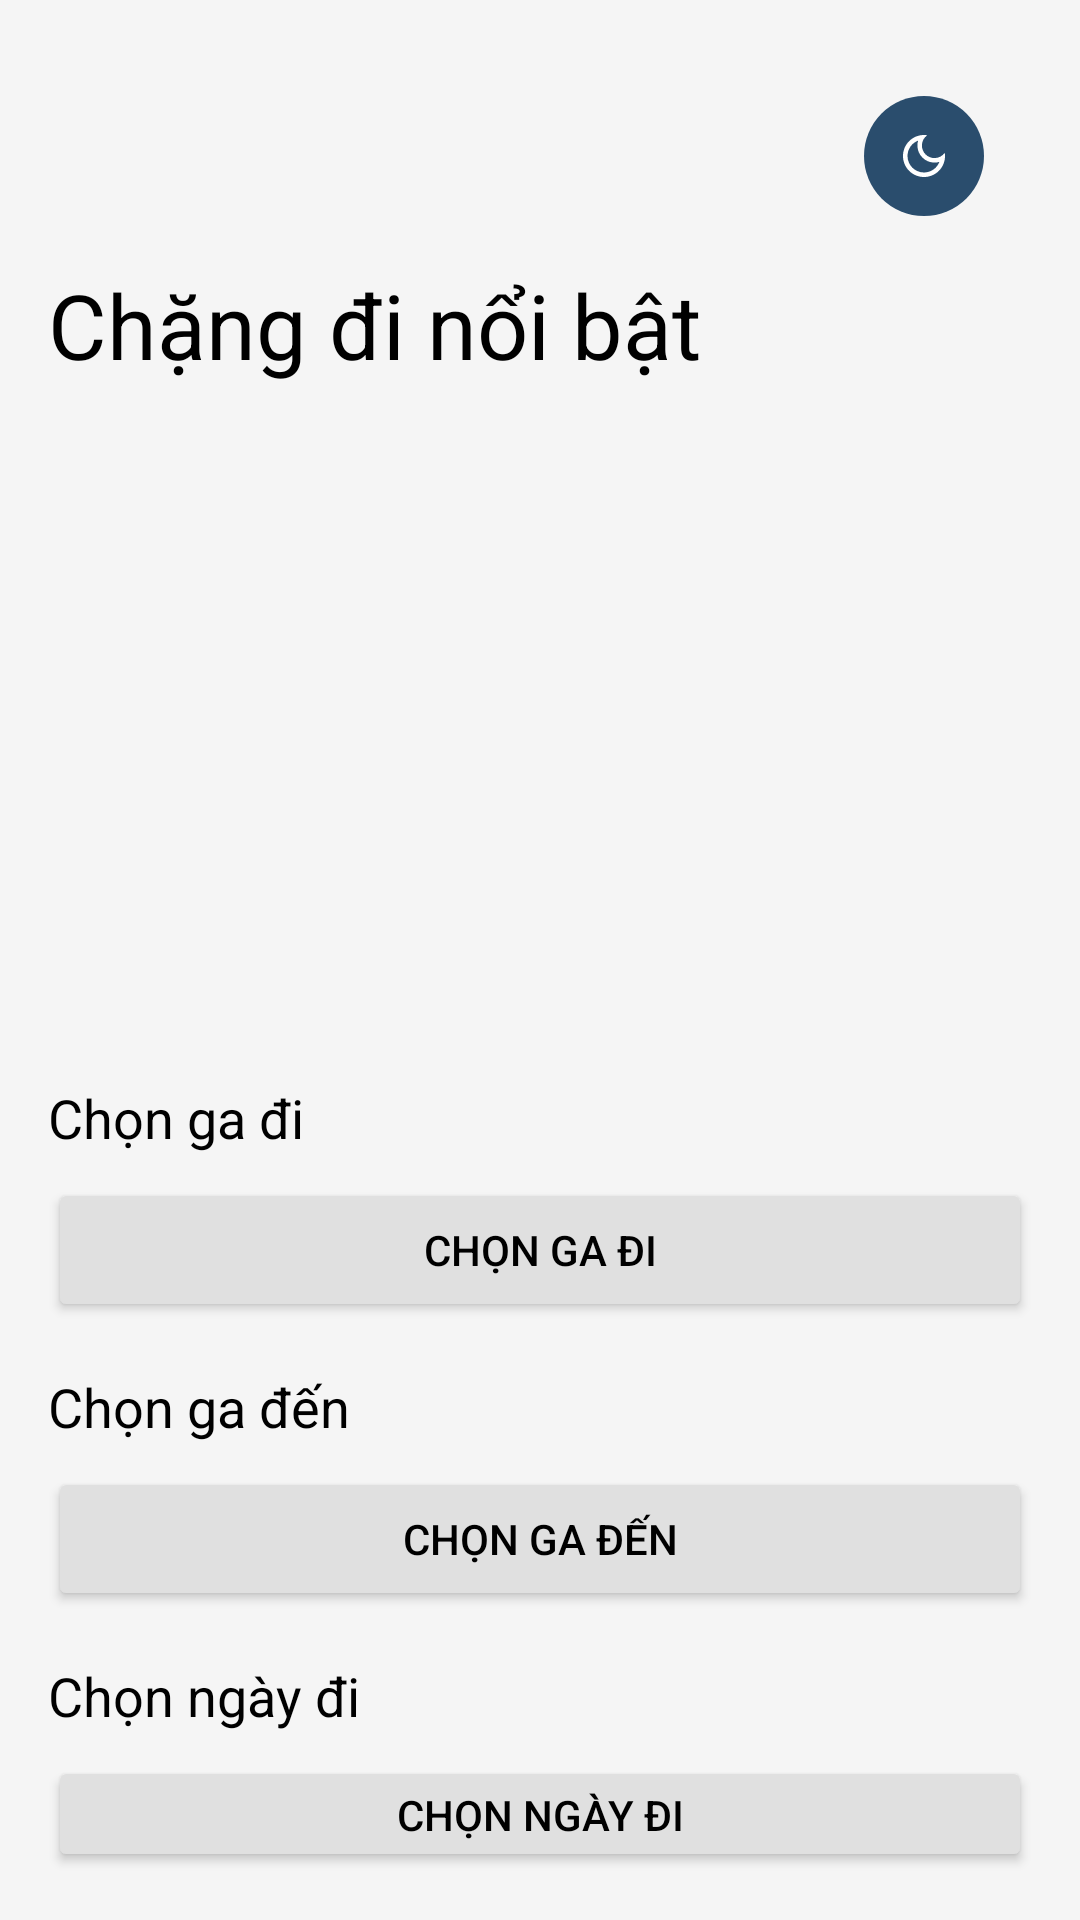

Reconstruct the res/layout file that produces this screen, plus the resources it refers to.
<!-- AndroidManifest.xml: application theme Theme.Train_app -->
<!-- res/layout/activity_search_train.xml -->
<LinearLayout xmlns:android="http://schemas.android.com/apk/res/android"
    xmlns:app="http://schemas.android.com/apk/res-auto"
    android:layout_width="match_parent"
    android:layout_height="match_parent"
    android:orientation="vertical"
    android:padding="16dp"
    android:background="@color/colorBaseBackground">











    <ImageButton
        android:id="@+id/btnToggleTheme"
        android:layout_width="40dp"
        android:layout_height="40dp"
        android:contentDescription="themes"
        android:src="@drawable/outline_dark_mode"
        android:background="@drawable/theme_button_background"
        android:layout_margin="16dp"
        android:scaleType="centerInside"
        android:layout_gravity="end"
        app:tint="@android:color/white" />










    






    <TextView
        android:layout_width="wrap_content"
        android:layout_height="wrap_content"
        android:text="Chặng đi nổi bật"
        android:textColor="@color/textColorBlackLight"
        android:textSize="30sp"
        android:layout_marginBottom="16dp"
        />

    <androidx.recyclerview.widget.RecyclerView
        android:id="@+id/recyclerView"
        android:layout_width="match_parent"
        android:layout_height="200dp" />

    
    <TextView
        android:layout_width="wrap_content"
        android:layout_height="wrap_content"
        android:text="Chọn ga đi"
        android:textColor="@color/textColorBlackLight"

        android:textSize="18sp"
        android:layout_marginTop="16dp" />

    <Button
        android:id="@+id/btnDepartureStation"
        android:layout_width="match_parent"
        android:layout_height="wrap_content"
        android:text="Chọn ga đi"
        android:backgroundTint="@color/backgroundColorTextLight"
        android:textColor="@color/textColorBlackLight"
        android:layout_marginTop="8dp" />

    
    <TextView
        android:layout_width="wrap_content"
        android:layout_height="wrap_content"
        android:text="Chọn ga đến"
        android:textColor="@color/textColorBlackLight"
        android:textSize="18sp"
        android:layout_marginTop="16dp" />

    <Button
        android:id="@+id/btnArrivalStation"
        android:layout_width="match_parent"
        android:layout_height="wrap_content"
        android:text="Chọn ga đến"
        android:backgroundTint="@color/backgroundColorTextLight"
        android:textColor="@color/textColorBlackLight"
        android:layout_marginTop="8dp" />

    
    <TextView
        android:layout_width="wrap_content"
        android:layout_height="wrap_content"
        android:text="Chọn ngày đi"
        android:textColor="@color/textColorBlackLight"
        android:textSize="18sp"
        android:layout_marginTop="16dp" />

    <Button
        android:id="@+id/btnDepartureDate"
        android:layout_width="match_parent"
        android:layout_height="wrap_content"
        android:text="Chọn ngày đi"
        android:backgroundTint="@color/backgroundColorTextLight"
        android:textColor="@color/textColorBlackLight"
        android:layout_marginTop="8dp" />

    
    <Button
        android:id="@+id/btnSearchTrain"
        android:layout_width="match_parent"
        android:layout_height="wrap_content"
        android:text="Tìm chuyến tàu"
        android:textSize="20sp"
        android:backgroundTint="#2196F3"
        android:textColor="#FFFFFF"
        android:layout_marginTop="24dp" />

    <Button
        android:id="@+id/btnCheckTicket"
        android:layout_width="match_parent"
        android:layout_height="wrap_content"
        android:text="Tra cứu vé"
        android:textSize="20sp"
        android:backgroundTint="#2196F3"
        android:textColor="#FFFFFF"
        android:layout_marginTop="24dp" />
</LinearLayout>




<!-- resources referenced by this layout -->
<resources>
  <color name="backgroundColorTextLight">#E0E0E0</color>
  <color name="colorBaseBackground">#F5F5F5</color>
  <color name="colorPrimaryDark">#1976D2</color>
  <color name="textColorBlackLight">#000000</color>
  <!-- drawable he_thong_duong_sat_viet_nam: jpg bitmap (drawable, 995708 bytes) -->
  <!-- drawable outline_dark_mode (drawable) -->
  <vector xmlns:android="http://schemas.android.com/apk/res/android"
      android:width="20dp"
      android:height="20dp"
      android:viewportWidth="20"
      android:viewportHeight="20"
      android:tint="#000000">
      <path
          android:fillColor="@android:color/white"
          android:pathData="M8.04,4.86C7.88,5.39 7.8,5.94 7.8,6.5c0,3.14 2.56,5.7 5.7,5.7c0.56,0 1.11,-0.08 1.64,-0.24c-0.79,2.07 -2.8,3.54 -5.14,3.54c-3.03,0 -5.5,-2.47 -5.5,-5.5C4.5,7.66 5.97,5.65 8.04,4.86zM10,3c-3.87,0 -7,3.13 -7,7s3.13,7 7,7s7,-3.13 7,-7c0,-0.36 -0.03,-0.72 -0.08,-1.06C16.16,10 14.91,10.7 13.5,10.7c-2.32,0 -4.2,-1.88 -4.2,-4.2c0,-1.41 0.7,-2.66 1.76,-3.42C10.72,3.03 10.36,3 10,3L10,3z"/>
  </vector>
  <!-- drawable theme_button_background (drawable) -->
  <shape xmlns:android="http://schemas.android.com/apk/res/android">
      <solid android:color="#2A4D6D" />
      <corners android:radius="28dp" /> 
  </shape>
  <style name="Theme.Train_app" parent="Base.Theme.Train_app" />
  <style name="Base.Theme.Train_app" parent="Theme.Material3.DayNight.NoActionBar">
          
          
          <item name="colorBaseBackground">@color/colorBaseBackground</item>
          <item name="colorPrimary">@color/colorPrimary</item>
          <item name="colorPrimaryDark">@color/colorPrimaryDark</item>
          <item name="colorAccent">@color/colorAccent</item>
          <item name="android:windowBackground">@color/lightBackground</item>
          <item name="android:textColorPrimary">@color/darkText</item>
          <item name="textColorBlackLight">@color/textColorBlackLight</item>
          <item name="backgroundColorTextLight">@color/backgroundColorTextLight</item>
  
          <item name="selectStationBackground">@color/selectStationBackground</item>
  
          <item name="backgroundTripItem">@color/backgroundTripItem</item>
          <item name="colorPreDay">@color/colorPreDay</item>
  
          <item name="colorBackground">@color/colorBackground</item>
          <item name="textColorPrimary">@color/textColorPrimary</item>
          <item name="textColorHint">@color/textColorHint</item>
          <item name="colorForeground">@color/colorForeground</item>
          <item name="divider">@color/dividerColor</item>
          <item name="editTextBackground">@color/editTextBackground</item>
      </style>
  <color name="colorPrimary">#2196F3</color>
  <color name="colorAccent">#FF4081</color>
  <color name="lightBackground">#FFFFFF</color>
  <color name="darkText">#212121</color>
  <color name="selectStationBackground">#FFFFFF</color>
  <color name="backgroundTripItem">#E7E7E7</color>
  <color name="colorPreDay">#A4A7AD</color>
  <color name="colorBackground">#FFFFFF</color>
  <color name="textColorPrimary">#000000</color>
  <color name="textColorHint">#757575</color>
  <color name="colorForeground">#FFFFFF</color>
  <color name="dividerColor">#B0B0B0</color>
  <color name="editTextBackground">#F5F5F5</color>
</resources>
